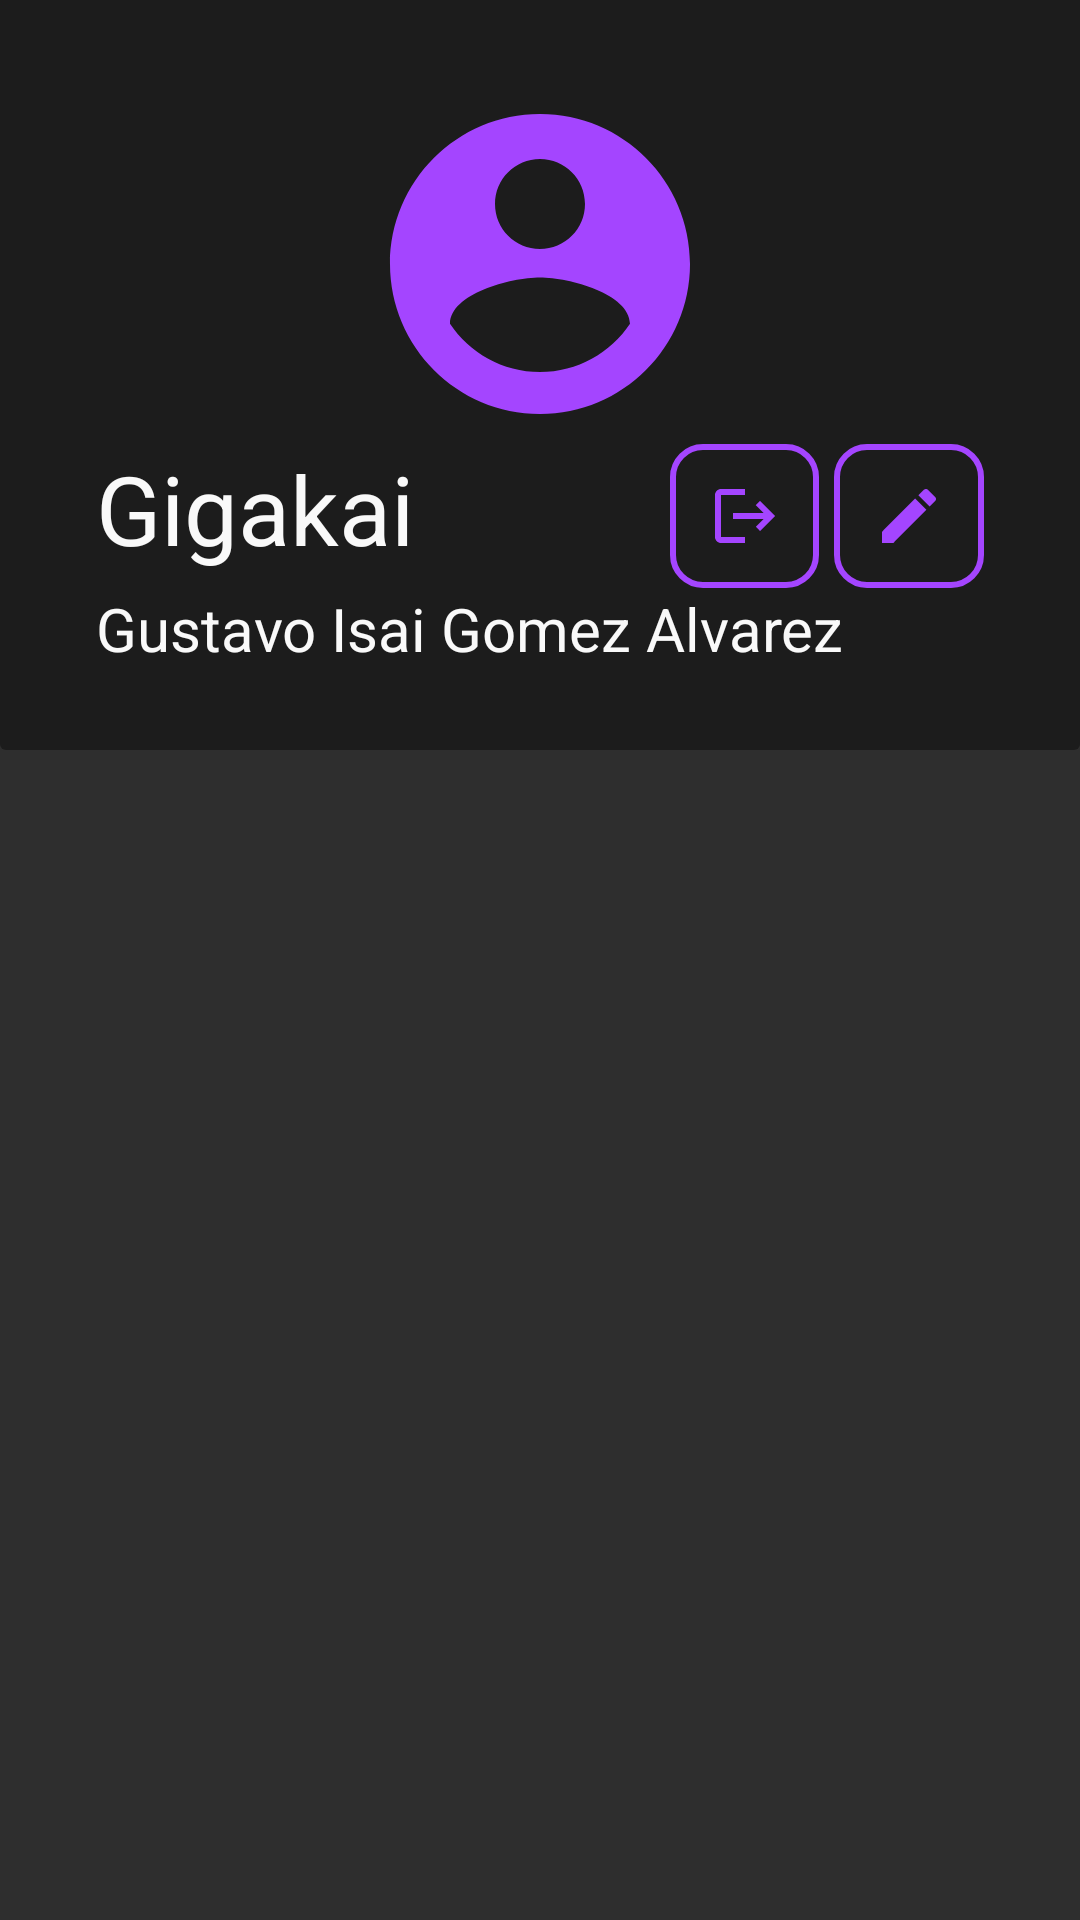

Android layout source for this screen:
<!-- AndroidManifest.xml: application theme Theme.UniTrip -->
<!-- res/layout/fragment_profile.xml -->
<?xml version="1.0" encoding="utf-8"?>
<androidx.constraintlayout.widget.ConstraintLayout xmlns:android="http://schemas.android.com/apk/res/android"
    xmlns:app="http://schemas.android.com/apk/res-auto"
    xmlns:tools="http://schemas.android.com/tools"
    android:layout_width="match_parent"
    android:layout_height="match_parent"
    android:background="@color/bg_input"
    tools:context=".ProfileFragment">

    <androidx.constraintlayout.widget.ConstraintLayout
        android:id="@+id/constraintLayout3"
        android:layout_width="match_parent"
        android:layout_height="250dp"
        android:background="@drawable/inverse_block"
        app:layout_constraintEnd_toEndOf="parent"
        app:layout_constraintStart_toStartOf="parent"
        app:layout_constraintTop_toTopOf="parent">

        <ImageView
            android:id="@+id/userPfpAct"
            android:layout_width="120dp"
            android:layout_height="120dp"
            android:layout_marginTop="28dp"
            android:src="@drawable/baseline_account_circle_24"
            app:layout_constraintEnd_toEndOf="parent"
            app:layout_constraintStart_toStartOf="parent"
            app:layout_constraintTop_toTopOf="parent" />

        <LinearLayout
            android:layout_width="match_parent"
            android:layout_height="0dp"
            android:layout_marginStart="32dp"
            android:layout_marginEnd="32dp"
            android:layout_marginBottom="8dp"
            android:orientation="vertical"
            app:layout_constraintBottom_toBottomOf="parent"
            app:layout_constraintEnd_toEndOf="parent"
            app:layout_constraintStart_toStartOf="parent"
            app:layout_constraintTop_toBottomOf="@+id/userPfpAct">

            <LinearLayout
                android:layout_width="match_parent"
                android:layout_height="wrap_content"
                android:orientation="horizontal">

                <TextView
                    android:id="@+id/usernameView"
                    android:layout_width="wrap_content"
                    android:layout_height="match_parent"
                    android:layout_marginEnd="5dp"
                    android:layout_weight="14"
                    android:text="@string/usernameViewPfp"
                    android:textColor="@color/text_primary"
                    android:textSize="32sp" />

                <ImageButton
                    android:id="@+id/logOutBtn"
                    android:layout_width="wrap_content"
                    android:layout_height="48dp"
                    android:layout_gravity="start"
                    android:layout_marginEnd="5dp"
                    android:layout_weight="1"
                    android:background="@drawable/inverse_button"
                    android:contentDescription="Log Out"
                    android:src="@drawable/baseline_logout_24" />

                <ImageButton
                    android:id="@+id/editPfpBtn"
                    android:layout_width="wrap_content"
                    android:layout_height="48dp"
                    android:layout_weight="1"
                    android:background="@drawable/inverse_button"
                    android:contentDescription="Edit Profile"
                    android:src="@drawable/baseline_edit_24" />
            </LinearLayout>

            <LinearLayout
                android:layout_width="match_parent"
                android:layout_height="wrap_content"
                android:orientation="horizontal">

                <TextView
                    android:id="@+id/fullNameView"
                    android:layout_width="0dp"
                    android:layout_height="wrap_content"
                    android:layout_weight="14"
                    android:text="@string/fullNameViewPfp"
                    android:textColor="@color/text_primary"
                    android:textSize="20sp" />
            </LinearLayout>
        </LinearLayout>

    </androidx.constraintlayout.widget.ConstraintLayout>

    <androidx.recyclerview.widget.RecyclerView
        android:id="@+id/RecyclerPostListProfile"
        android:layout_width="0dp"
        android:layout_height="0dp"
        app:layout_constraintBottom_toBottomOf="parent"
        app:layout_constraintEnd_toEndOf="parent"
        app:layout_constraintStart_toStartOf="parent"
        app:layout_constraintTop_toBottomOf="@+id/constraintLayout3" />

</androidx.constraintlayout.widget.ConstraintLayout>
<!-- resources referenced by this layout -->
<resources>
  <color name="bg_input">#FF2E2E2E</color>
  <color name="text_primary">#FFF9F9F9</color>
  <!-- drawable baseline_account_circle_24 (drawable) -->
  <vector xmlns:android="http://schemas.android.com/apk/res/android" android:height="24dp" android:tint="#A445FF" android:viewportHeight="24" android:viewportWidth="24" android:width="24dp">
        
      <path android:fillColor="@android:color/white" android:pathData="M12,2C6.48,2 2,6.48 2,12s4.48,10 10,10 10,-4.48 10,-10S17.52,2 12,2zM12,5c1.66,0 3,1.34 3,3s-1.34,3 -3,3 -3,-1.34 -3,-3 1.34,-3 3,-3zM12,19.2c-2.5,0 -4.71,-1.28 -6,-3.22 0.03,-1.99 4,-3.08 6,-3.08 1.99,0 5.97,1.09 6,3.08 -1.29,1.94 -3.5,3.22 -6,3.22z"/>
      
  </vector>
  <!-- drawable baseline_edit_24 (drawable) -->
  <vector xmlns:android="http://schemas.android.com/apk/res/android" android:height="24dp" android:tint="#A445FF" android:viewportHeight="24" android:viewportWidth="24" android:width="24dp">
        
      <path android:fillColor="@android:color/white" android:pathData="M3,17.25V21h3.75L17.81,9.94l-3.75,-3.75L3,17.25zM20.71,7.04c0.39,-0.39 0.39,-1.02 0,-1.41l-2.34,-2.34c-0.39,-0.39 -1.02,-0.39 -1.41,0l-1.83,1.83 3.75,3.75 1.83,-1.83z"/>
      
  </vector>
  <!-- drawable baseline_logout_24 (drawable) -->
  <vector xmlns:android="http://schemas.android.com/apk/res/android" android:autoMirrored="true" android:height="24dp" android:tint="#A445FF" android:viewportHeight="24" android:viewportWidth="24" android:width="24dp">
        
      <path android:fillColor="@android:color/white" android:pathData="M17,7l-1.41,1.41L18.17,11H8v2h10.17l-2.58,2.58L17,17l5,-5zM4,5h8V3H4c-1.1,0 -2,0.9 -2,2v14c0,1.1 0.9,2 2,2h8v-2H4V5z"/>
      
  </vector>
  <!-- drawable inverse_block (drawable) -->
  <?xml version="1.0" encoding="utf-8"?>
  <shape xmlns:android="http://schemas.android.com/apk/res/android">
      
  
      <corners
          android:bottomLeftRadius="2dp"
          android:bottomRightRadius="2dp"/>
  
      <solid android:color="@color/bg_secondary" /> 
  </shape>
  <!-- drawable inverse_button (drawable) -->
  <?xml version="1.0" encoding="utf-8"?>
  <shape xmlns:android="http://schemas.android.com/apk/res/android"
      >
      
      <stroke
          android:width="2dp"
          android:color="@color/bg_primary" />
  
      <padding android:bottom="10dp" android:left="10dp" android:right="10dp" android:top="10dp"/>
      <corners
          android:radius="10dp" />
  
      <solid android:color="@color/bg_secondary" />
  </shape>
  <string name="fullNameViewPfp">Gustavo Isai Gomez Alvarez</string>
  <string name="usernameViewPfp">Gigakai</string>
  <style name="Theme.UniTrip" parent="Base.Theme.UniTrip" />
  <color name="bg_secondary">#FF1C1C1C</color>
  <color name="bg_primary">#FFA445FF</color>
  <style name="Base.Theme.UniTrip" parent="Theme.Material3.DayNight.NoActionBar">
          
          
      </style>
</resources>
